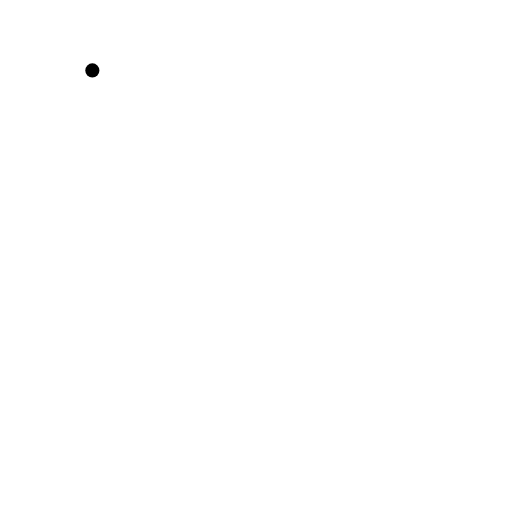
t = 0.00 s
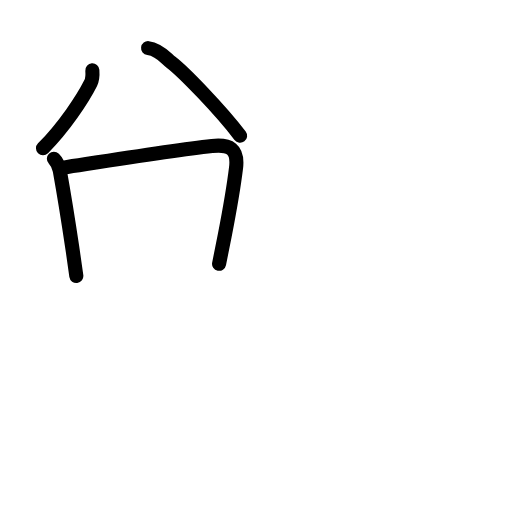
t = 3.44 s
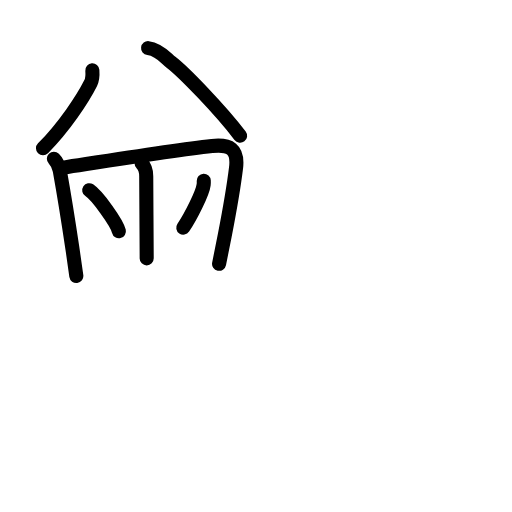
t = 6.75 s
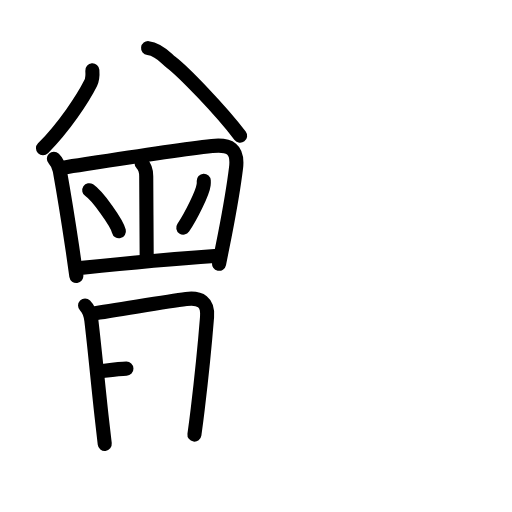
t = 10.25 s
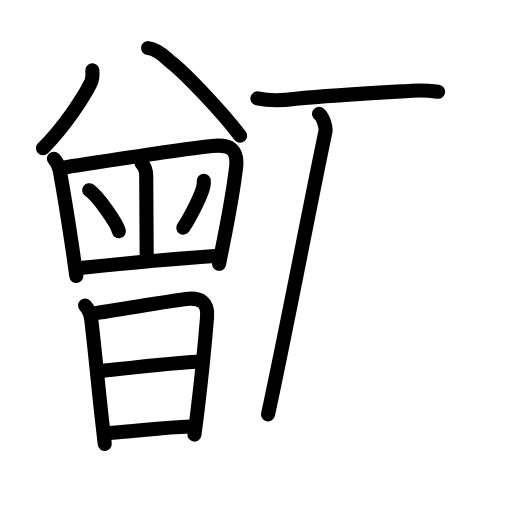
t = 13.75 s
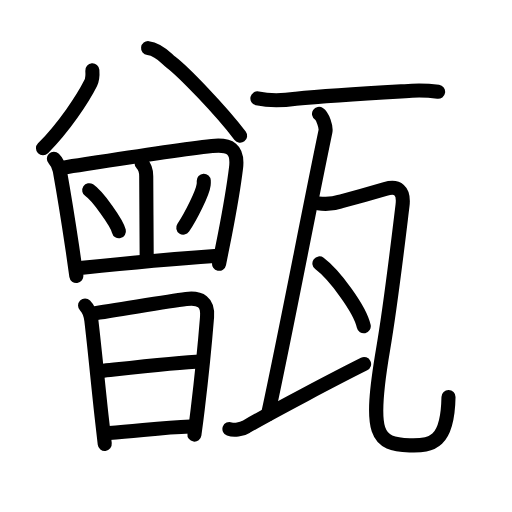
t = 17.00 s

The animated SVG that drew these frames (rendered in a browser with its animation timeline set to each time). Animation: 52 SMIL elements (animate=52); one cycle of 17.00 s.

<?xml version="1.0" encoding="UTF-8"?>
<!--
AniKanjiVG is licensed by CC-BY-SA Paul C. Sommerhoff (https://bitbucket.org/sommerhoff/anikanjivg).
AniKanjiVG uses KanjiVG which is licensed by CC-BY-SA Ulrich Apel (http://kanjivg.tagaini.net).
See also http://creativecommons.org/licenses/by-sa/3.0/
-->
<svg xmlns:kvg='http://kanjivg.tagaini.net' xmlns='http://www.w3.org/2000/svg' width='109' height='109' viewBox='0 0 109 109' style='fill:none;stroke:#000000;stroke-width:3;stroke-linecap:round;stroke-linejoin:round;' id="kvg:kanji_07511"><g id="kvg:07511" kvg:element="甑"><g id="kvg:07511-g1" kvg:element="曽" kvg:position="left"><g id="kvg:07511-g2" kvg:position="top"><path id="kvg:07511-s1" kvg:type="㇒" d="M19.659375,14.98625 c 0.07,0.94 0.06,1.89 -0.36,2.73 -1.61,3.21 -5.544375,9.222083 -10.14625,13.860833"><animate attributeName="d" begin="0.0s" dur="1.0s" from="M19.659375,14.98625 C19.659375,14.98625 ,19.659375,14.98625 ,19.659375,14.98625 " to="M19.659375,14.98625 c 0.07,0.94 0.06,1.89 -0.36,2.73 -1.61,3.21 -5.544375,9.222083 -10.14625,13.860833" />
</path>
<path id="kvg:07511-s2" kvg:type="㇔" d="M 31.528125,10.245417 c 2.4221,0.281288 3.918494,2.273817 4.847006,2.975391 2.725664,2.059485 10.622333,10.270773 14.741327,15.667109"><animate attributeName="d" begin="1.0s" dur="1.0s" from="M 31.528125,10.245417 C 31.528125,10.245417 , 31.528125,10.245417 , 31.528125,10.245417 " to="M 31.528125,10.245417 c 2.4221,0.281288 3.918494,2.273817 4.847006,2.975391 2.725664,2.059485 10.622333,10.270773 14.741327,15.667109" />
<animate attributeName="d" begin="0s" dur="1.0s" from="M-100,-100" to="M-100,-100" />
</path>
<g id="kvg:07511-g3" kvg:element="田"><path id="kvg:07511-s3" kvg:type="㇑" d="M11.47,33.8c0.93,0.93,1.01,1.65,1.29,2.7c0.99,5.52,1.83,10.85,2.62,16.16c0.3,2.03,0.59,4.06,0.87,6.1"><animate attributeName="d" begin="2.0s" dur="0.3333333333333333s" from="M11.47,33.8C11.47,33.8,11.47,33.8,11.47,33.8" to="M11.47,33.8c0.93,0.93,1.01,1.65,1.29,2.7" />
<animate attributeName="d" begin="2.3333333333333335s" dur="0.3333333333333333s" from="M11.47,33.8c0.93,0.93,1.01,1.65,1.29,2.7c0,0,0,0,0,0,0" to="M11.47,33.8c0.93,0.93,1.01,1.65,1.29,2.7c0.99,5.52,1.83,10.85,2.62,16.16" />
<animate attributeName="d" begin="2.6666666666666665s" dur="0.3333333333333333s" from="M11.47,33.8c0.93,0.93,1.01,1.65,1.29,2.7c0.99,5.52,1.83,10.85,2.62,16.16c0,0,0,0,0,0,0" to="M11.47,33.8c0.93,0.93,1.01,1.65,1.29,2.7c0.99,5.52,1.83,10.85,2.62,16.16c0.3,2.03,0.59,4.06,0.87,6.1" />
<animate attributeName="d" begin="0s" dur="2.0s" from="M-100,-100" to="M-100,-100" />
</path>
<path id="kvg:07511-s4" kvg:type="㇕a" d="M13.49,35.68c9.02-1.38,23.25-3.65,31.64-4.59c3.79-0.42,5.61,0.64,5.12,4.65c-0.43,3.55-1.29,8.66-2.4,14.38c-0.38,1.95-0.78,3.98-1.21,6.04"><animate attributeName="d" begin="3.0s" dur="0.25s" from="M13.49,35.68C13.49,35.68,13.49,35.68,13.49,35.68" to="M13.49,35.68c9.02-1.38,23.25-3.65,31.64-4.59" />
<animate attributeName="d" begin="3.25s" dur="0.25s" from="M13.49,35.68c9.02-1.38,23.25-3.65,31.64-4.59c0,0,0,0,0,0,0" to="M13.49,35.68c9.02-1.38,23.25-3.65,31.64-4.59c3.79-0.42,5.61,0.64,5.12,4.65" />
<animate attributeName="d" begin="3.5s" dur="0.25s" from="M13.49,35.68c9.02-1.38,23.25-3.65,31.64-4.59c3.79-0.42,5.61,0.64,5.12,4.65c0,0,0,0,0,0,0" to="M13.49,35.68c9.02-1.38,23.25-3.65,31.64-4.59c3.79-0.42,5.61,0.64,5.12,4.65c-0.43,3.55-1.29,8.66-2.4,14.38" />
<animate attributeName="d" begin="3.75s" dur="0.25s" from="M13.49,35.68c9.02-1.38,23.25-3.65,31.64-4.59c3.79-0.42,5.61,0.64,5.12,4.65c-0.43,3.55-1.29,8.66-2.4,14.38c0,0,0,0,0,0,0" to="M13.49,35.68c9.02-1.38,23.25-3.65,31.64-4.59c3.79-0.42,5.61,0.64,5.12,4.65c-0.43,3.55-1.29,8.66-2.4,14.38c-0.38,1.95-0.78,3.98-1.21,6.04" />
<animate attributeName="d" begin="0s" dur="3.0s" from="M-100,-100" to="M-100,-100" />
</path>
<path id="kvg:07511-s5" kvg:type="㇑a" d="M30.14,34.76c0.8,0.8,0.99,1.62,0.99,2.75c0,5.31,0.1,12.37,0.1,17.49"><animate attributeName="d" begin="4.0s" dur="0.5s" from="M30.14,34.76C30.14,34.76,30.14,34.76,30.14,34.76" to="M30.14,34.76c0.8,0.8,0.99,1.62,0.99,2.75" />
<animate attributeName="d" begin="4.5s" dur="0.5s" from="M30.14,34.76c0.8,0.8,0.99,1.62,0.99,2.75c0,0,0,0,0,0,0" to="M30.14,34.76c0.8,0.8,0.99,1.62,0.99,2.75c0,5.31,0.1,12.37,0.1,17.49" />
<animate attributeName="d" begin="0s" dur="4.0s" from="M-100,-100" to="M-100,-100" />
</path>
<path id="kvg:07511-s6" kvg:type="㇔" d="M 19,40.5 c 1.75,1.16 5.8725,6.927292 6.3125,8.727292"><animate attributeName="d" begin="5.0s" dur="1.0s" from="M 19,40.5 C 19,40.5 , 19,40.5 , 19,40.5 " to="M 19,40.5 c 1.75,1.16 5.8725,6.927292 6.3125,8.727292" />
<animate attributeName="d" begin="0s" dur="5.0s" from="M-100,-100" to="M-100,-100" />
</path>
<path id="kvg:07511-s7" kvg:type="㇒" d="M 43.38,38.47 c 0.01,0.21 0.02,0.53 -0.02,0.83 -0.2,1.74 -2.7325,6.818958 -4.3425,9.158958"><animate attributeName="d" begin="6.0s" dur="1.0s" from="M 43.38,38.47 C 43.38,38.47 , 43.38,38.47 , 43.38,38.47 " to="M 43.38,38.47 c 0.01,0.21 0.02,0.53 -0.02,0.83 -0.2,1.74 -2.7325,6.818958 -4.3425,9.158958" />
<animate attributeName="d" begin="0s" dur="6.0s" from="M-100,-100" to="M-100,-100" />
</path>
<path id="kvg:07511-s8" kvg:type="㇐a" d="M17.55,57.02c8.58-0.9,19.2-1.9,28.17-2.51"><animate attributeName="d" begin="7.0s" dur="1.0s" from="M17.55,57.02C17.55,57.02,17.55,57.02,17.55,57.02" to="M17.55,57.02c8.58-0.9,19.2-1.9,28.17-2.51" />
<animate attributeName="d" begin="0s" dur="7.0s" from="M-100,-100" to="M-100,-100" />
</path>
</g>
</g>
<g id="kvg:07511-g4" kvg:element="日" kvg:position="bottom"><path id="kvg:07511-s9" kvg:type="㇑" d="M18.11,65.05c0.92,0.92,1.24,2.34,1.34,3.19c0.73,6.21,1.35,12.8,2.15,20.14c0.22,1.98,0.45,4.02,0.7,6.12"><animate attributeName="d" begin="8.0s" dur="0.3333333333333333s" from="M18.11,65.05C18.11,65.05,18.11,65.05,18.11,65.05" to="M18.11,65.05c0.92,0.92,1.24,2.34,1.34,3.19" />
<animate attributeName="d" begin="8.333333333333334s" dur="0.3333333333333333s" from="M18.11,65.05c0.92,0.92,1.24,2.34,1.34,3.19c0,0,0,0,0,0,0" to="M18.11,65.05c0.92,0.92,1.24,2.34,1.34,3.19c0.73,6.21,1.35,12.8,2.15,20.14" />
<animate attributeName="d" begin="8.666666666666666s" dur="0.3333333333333333s" from="M18.11,65.05c0.92,0.92,1.24,2.34,1.34,3.19c0.73,6.21,1.35,12.8,2.15,20.14c0,0,0,0,0,0,0" to="M18.11,65.05c0.92,0.92,1.24,2.34,1.34,3.19c0.73,6.21,1.35,12.8,2.15,20.14c0.22,1.98,0.45,4.02,0.7,6.12" />
<animate attributeName="d" begin="0s" dur="8.0s" from="M-100,-100" to="M-100,-100" />
</path>
<path id="kvg:07511-s10" kvg:type="㇕a" d="M19.59,66.77c5.34-0.73,15.25-2.51,20.04-3.12c3.03-0.38,4.71,0.64,4.45,3.84c-0.31,3.88-1.06,11.95-1.99,19.63c-0.22,1.84-0.46,3.66-0.7,5.4"><animate attributeName="d" begin="9.0s" dur="0.25s" from="M19.59,66.77C19.59,66.77,19.59,66.77,19.59,66.77" to="M19.59,66.77c5.34-0.73,15.25-2.51,20.04-3.12" />
<animate attributeName="d" begin="9.25s" dur="0.25s" from="M19.59,66.77c5.34-0.73,15.25-2.51,20.04-3.12c0,0,0,0,0,0,0" to="M19.59,66.77c5.34-0.73,15.25-2.51,20.04-3.12c3.03-0.38,4.71,0.64,4.45,3.84" />
<animate attributeName="d" begin="9.5s" dur="0.25s" from="M19.59,66.77c5.34-0.73,15.25-2.51,20.04-3.12c3.03-0.38,4.71,0.64,4.45,3.84c0,0,0,0,0,0,0" to="M19.59,66.77c5.34-0.73,15.25-2.51,20.04-3.12c3.03-0.38,4.71,0.64,4.45,3.84c-0.31,3.88-1.06,11.95-1.99,19.63" />
<animate attributeName="d" begin="9.75s" dur="0.25s" from="M19.59,66.77c5.34-0.73,15.25-2.51,20.04-3.12c3.03-0.38,4.71,0.64,4.45,3.84c-0.31,3.88-1.06,11.95-1.99,19.63c0,0,0,0,0,0,0" to="M19.59,66.77c5.34-0.73,15.25-2.51,20.04-3.12c3.03-0.38,4.71,0.64,4.45,3.84c-0.31,3.88-1.06,11.95-1.99,19.63c-0.22,1.84-0.46,3.66-0.7,5.4" />
<animate attributeName="d" begin="0s" dur="9.0s" from="M-100,-100" to="M-100,-100" />
</path>
<path id="kvg:07511-s11" kvg:type="㇐a" d="M21.57,78.99c5.56-0.61,16.06-1.86,21.38-2.03"><animate attributeName="d" begin="10.0s" dur="1.0s" from="M21.57,78.99C21.57,78.99,21.57,78.99,21.57,78.99" to="M21.57,78.99c5.56-0.61,16.06-1.86,21.38-2.03" />
<animate attributeName="d" begin="0s" dur="10.0s" from="M-100,-100" to="M-100,-100" />
</path>
<path id="kvg:07511-s12" kvg:type="㇐a" d="M23.27,92.17c6.34-0.42,11.1-1.17,17.27-1.36"><animate attributeName="d" begin="11.0s" dur="1.0s" from="M23.27,92.17C23.27,92.17,23.27,92.17,23.27,92.17" to="M23.27,92.17c6.34-0.42,11.1-1.17,17.27-1.36" />
<animate attributeName="d" begin="0s" dur="11.0s" from="M-100,-100" to="M-100,-100" />
</path>
</g>
</g>
<g id="kvg:07511-g5" kvg:element="瓦" kvg:position="right" kvg:radical="general"><path id="kvg:07511-s13" kvg:type="㇐" d="M54.8,20.95c2.71,0.61,5.44,0.48,8.19,0.09c7.3-0.75,17.03-1.28,23.26-1.63c2.34-0.23,4.68-0.19,7.02,0.13"><animate attributeName="d" begin="12.0s" dur="0.3333333333333333s" from="M54.8,20.95C54.8,20.95,54.8,20.95,54.8,20.95" to="M54.8,20.95c2.71,0.61,5.44,0.48,8.19,0.09" />
<animate attributeName="d" begin="12.333333333333334s" dur="0.3333333333333333s" from="M54.8,20.95c2.71,0.61,5.44,0.48,8.19,0.09c0,0,0,0,0,0,0" to="M54.8,20.95c2.71,0.61,5.44,0.48,8.19,0.09c7.3-0.75,17.03-1.28,23.26-1.63" />
<animate attributeName="d" begin="12.666666666666666s" dur="0.3333333333333333s" from="M54.8,20.95c2.71,0.61,5.44,0.48,8.19,0.09c7.3-0.75,17.03-1.28,23.26-1.63c0,0,0,0,0,0,0" to="M54.8,20.95c2.71,0.61,5.44,0.48,8.19,0.09c7.3-0.75,17.03-1.28,23.26-1.63c2.34-0.23,4.68-0.19,7.02,0.13" />
<animate attributeName="d" begin="0s" dur="12.0s" from="M-100,-100" to="M-100,-100" />
</path>
<path id="kvg:07511-s14" kvg:type="㇑" d="m 67.92,24.25 c 0.76,0.5 1.565481,2.761123 1.36,3.75 -4.068957,19.581832 -8.025888,40.705157 -12.212084,60.211198"><animate attributeName="d" begin="13.0s" dur="1.0s" from="m 67.92,24.25 C 67.92,24.25 , 67.92,24.25 , 67.92,24.25 " to="m 67.92,24.25 c 0.76,0.5 1.565481,2.761123 1.36,3.75 -4.068957,19.581832 -8.025888,40.705157 -12.212084,60.211198" />
<animate attributeName="d" begin="0s" dur="13.0s" from="M-100,-100" to="M-100,-100" />
</path>
<path id="kvg:07511-s15" kvg:type="㇀" d="m 48.842448,91.327396 c 0.9425,0.349114 2.621198,0.146563 3.57026,-0.476354 C 57.952708,87.621042 71.86,80.32 77.51,77.5"><animate attributeName="d" begin="14.0s" dur="0.5s" from="m 48.842448,91.327396 C 48.842448,91.327396 , 48.842448,91.327396 , 48.842448,91.327396 " to="m 48.842448,91.327396 c 0.9425,0.349114 2.621198,0.146563 3.57026,-0.476354 " />
<animate attributeName="d" begin="14.5s" dur="0.5s" from="m 48.842448,91.327396 c 0.9425,0.349114 2.621198,0.146563 3.57026,-0.476354 c0,0,0,0,0,0,0" to="m 48.842448,91.327396 c 0.9425,0.349114 2.621198,0.146563 3.57026,-0.476354 C 57.952708,87.621042 71.86,80.32 77.51,77.5" />
<animate attributeName="d" begin="0s" dur="14.0s" from="M-100,-100" to="M-100,-100" />
</path>
<path id="kvg:07511-s16" kvg:type="㇈" d="M67.74,43.29c1.63,0.25,3.22,0.12,4.76-0.4c2.62-0.67,6.88-1.86,9.5-2.64c2.65-0.78,4.08,0.24,3.69,3.5c-0.68,5.52-2.39,20.42-4.12,30.54c-3.15,18.52-1.41,20.26,5.66,20.52c4.76,0.17,8.08-0.56,8.25-10.29"><animate attributeName="d" begin="15.0s" dur="0.16666666666666666s" from="M67.74,43.29C67.74,43.29,67.74,43.29,67.74,43.29" to="M67.74,43.29c1.63,0.25,3.22,0.12,4.76-0.4" />
<animate attributeName="d" begin="15.166666666666666s" dur="0.16666666666666666s" from="M67.74,43.29c1.63,0.25,3.22,0.12,4.76-0.4c0,0,0,0,0,0,0" to="M67.74,43.29c1.63,0.25,3.22,0.12,4.76-0.4c2.62-0.67,6.88-1.86,9.5-2.64" />
<animate attributeName="d" begin="15.333333333333334s" dur="0.16666666666666666s" from="M67.74,43.29c1.63,0.25,3.22,0.12,4.76-0.4c2.62-0.67,6.88-1.86,9.5-2.64c0,0,0,0,0,0,0" to="M67.74,43.29c1.63,0.25,3.22,0.12,4.76-0.4c2.62-0.67,6.88-1.86,9.5-2.64c2.65-0.78,4.08,0.24,3.69,3.5" />
<animate attributeName="d" begin="15.5s" dur="0.16666666666666666s" from="M67.74,43.29c1.63,0.25,3.22,0.12,4.76-0.4c2.62-0.67,6.88-1.86,9.5-2.64c2.65-0.78,4.08,0.24,3.69,3.5c0,0,0,0,0,0,0" to="M67.74,43.29c1.63,0.25,3.22,0.12,4.76-0.4c2.62-0.67,6.88-1.86,9.5-2.64c2.65-0.78,4.08,0.24,3.69,3.5c-0.68,5.52-2.39,20.42-4.12,30.54" />
<animate attributeName="d" begin="15.666666666666666s" dur="0.16666666666666666s" from="M67.74,43.29c1.63,0.25,3.22,0.12,4.76-0.4c2.62-0.67,6.88-1.86,9.5-2.64c2.65-0.78,4.08,0.24,3.69,3.5c-0.68,5.52-2.39,20.42-4.12,30.54c0,0,0,0,0,0,0" to="M67.74,43.29c1.63,0.25,3.22,0.12,4.76-0.4c2.62-0.67,6.88-1.86,9.5-2.64c2.65-0.78,4.08,0.24,3.69,3.5c-0.68,5.52-2.39,20.42-4.12,30.54c-3.15,18.52-1.41,20.26,5.66,20.52" />
<animate attributeName="d" begin="15.833333333333334s" dur="0.16666666666666666s" from="M67.74,43.29c1.63,0.25,3.22,0.12,4.76-0.4c2.62-0.67,6.88-1.86,9.5-2.64c2.65-0.78,4.08,0.24,3.69,3.5c-0.68,5.52-2.39,20.42-4.12,30.54c-3.15,18.52-1.41,20.26,5.66,20.52c0,0,0,0,0,0,0" to="M67.74,43.29c1.63,0.25,3.22,0.12,4.76-0.4c2.62-0.67,6.88-1.86,9.5-2.64c2.65-0.78,4.08,0.24,3.69,3.5c-0.68,5.52-2.39,20.42-4.12,30.54c-3.15,18.52-1.41,20.26,5.66,20.52c4.76,0.17,8.08-0.56,8.25-10.29" />
<animate attributeName="d" begin="0s" dur="15.0s" from="M-100,-100" to="M-100,-100" />
</path>
<g id="kvg:07511-g6" kvg:element="丶"><path id="kvg:07511-s17" kvg:type="㇔" d="M68,56.08c3.15,2.36,8.65,9.71,9.44,13.38"><animate attributeName="d" begin="16.0s" dur="1.0s" from="M68,56.08C68,56.08,68,56.08,68,56.08" to="M68,56.08c3.15,2.36,8.65,9.71,9.44,13.38" />
<animate attributeName="d" begin="0s" dur="16.0s" from="M-100,-100" to="M-100,-100" />
</path>
</g>
</g>
</g>
</svg>
